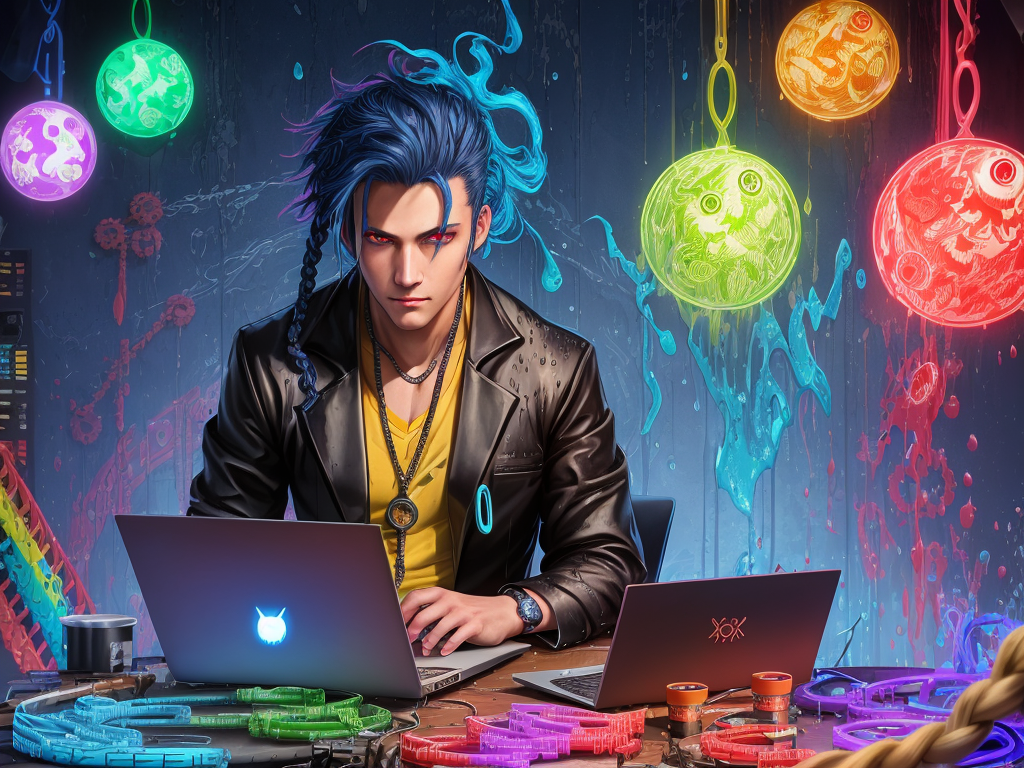
Generation parameters embedded in this image by AUTOMATIC1111 Stable Diffusion web UI or a fork of it (Forge, ...) (PNG 'parameters' text chunk):
splash page for digital artist website, dripping water pouring on coding designer anthropomorphic cat man, hyperrealistic design, rainbows, amazing punk Blue black braided hair, vibrant, gears, labcoat, widgets, pulleys, rube goldberg machine, laptop, matrix code, incredible design, easel, kittens, flying fox, ramen noodles, nervous512, large light red eyes
Negative prompt: ((words)), (logo) Unspeakable-Horrors-16v, (conjoined), tiling, blurry, lowres, less than five fingers, more than five fingers, ugly hands, (extra limb), missing limb, ((b&w)), missing toe, extra toe,  missing toes, , words, missing limbs, missing leg, missing arm, bad anatomy, missing fingers, extra fingers, flat picture, bad art, ((blurry)), duplicate, [redacted], [redacted]ish, detached, logo, words
Steps: 150, Sampler: Euler a, CFG scale: 7, Seed: 2168899265, Size: 1024x768, Model hash: 706b97b203, Model: Lyriel_lyriel_v1
Template: __splash__
Negative Template: __bad__